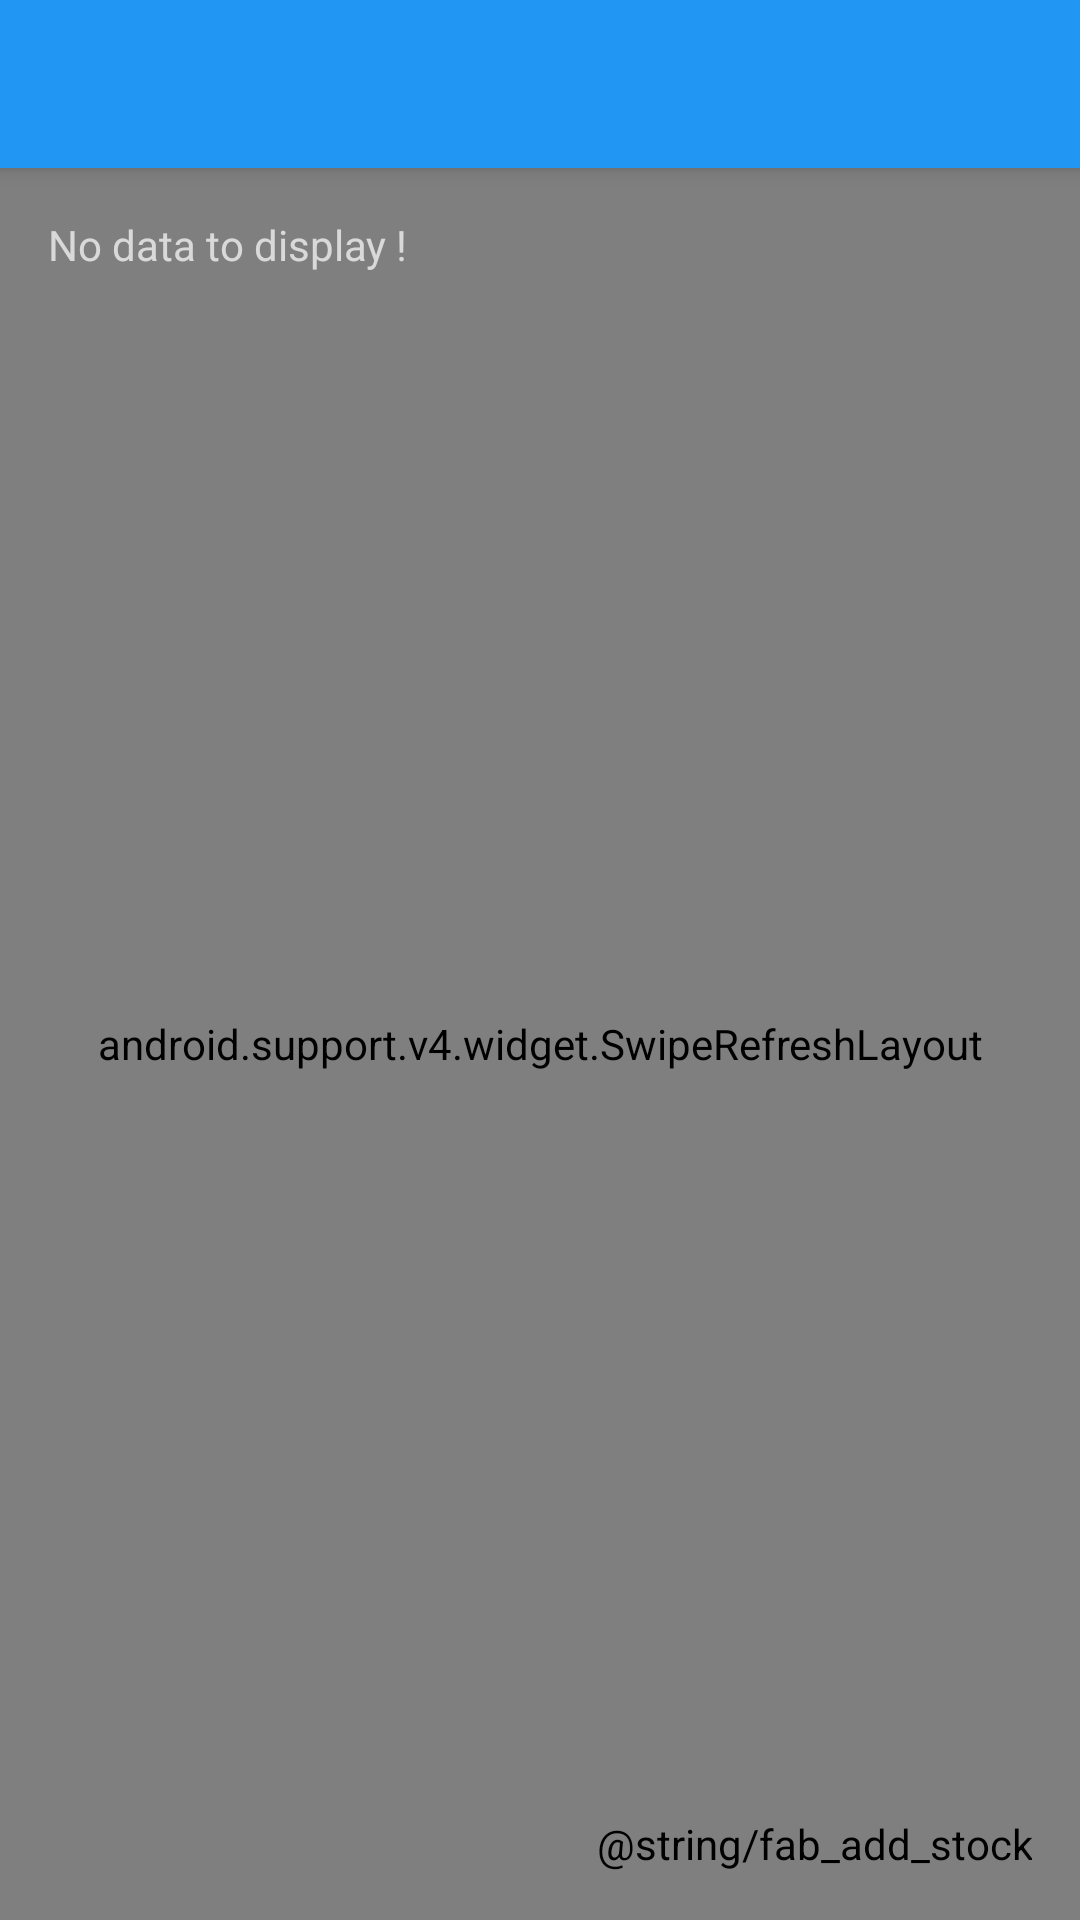

Reconstruct the res/layout file that produces this screen, plus the resources it refers to.
<!-- AndroidManifest.xml: activity theme AppTheme.NoActionBar -->
<!-- res/layout/activity_my_stocks.xml -->
<?xml version="1.0" encoding="utf-8"?>
<android.support.design.widget.CoordinatorLayout xmlns:android="http://schemas.android.com/apk/res/android"
    xmlns:app="http://schemas.android.com/apk/res-auto"
    xmlns:fab="http://schemas.android.com/tools"
    android:layout_width="match_parent"
    android:layout_height="match_parent">

    <android.support.design.widget.AppBarLayout
        android:layout_width="match_parent"
        android:layout_height="wrap_content"
        android:theme="@style/AppTheme.AppBarOverlay">

        <android.support.v7.widget.Toolbar
            android:id="@+id/toolbar"
            android:layout_width="match_parent"
            android:layout_height="?attr/actionBarSize"
            android:background="?attr/colorPrimary"
            app:popupTheme="@style/AppTheme.PopupOverlay">


        </android.support.v7.widget.Toolbar>

    </android.support.design.widget.AppBarLayout>

    

    <android.support.v4.widget.SwipeRefreshLayout xmlns:android="http://schemas.android.com/apk/res/android"
        android:id="@+id/swipeContainer"
        android:layout_width="match_parent"
        android:layout_height="match_parent"
        app:layout_behavior="@string/appbar_scrolling_view_behavior">


        <com.sam_chordas.android.stockhawk.rest.MyRecyclerView
            android:id="@+id/recycler_view"
            android:layout_width="match_parent"
            android:layout_height="match_parent" />

    </android.support.v4.widget.SwipeRefreshLayout>


    <LinearLayout
        android:id="@+id/todo_list_empty_view"
        android:layout_width="match_parent"
        android:layout_height="match_parent"
        android:orientation="vertical"
        android:textAlignment="center"
        app:layout_behavior="@string/appbar_scrolling_view_behavior">

        <TextView
            android:id="@+id/emptyViewStock"
            android:layout_width="wrap_content"
            android:layout_height="wrap_content"
            android:padding="16dp"
            android:text="@string/no_data_to_display" />

    </LinearLayout>

    <com.melnykov.fab.FloatingActionButton
        android:id="@+id/fab"
        android:layout_width="wrap_content"
        android:layout_height="wrap_content"
        android:layout_gravity="bottom|end"
        android:layout_margin="16dp"
        android:src="@drawable/ic_add_white_24dp"
        fab:fab_colorNormal="@color/material_blue_500"
        fab:fab_colorPressed="@color/material_blue_600"
        fab:fab_colorRipple="@color/ripple"
        fab:fab_shadow="true"
        fab:fab_type="normal"
        fab:layout_anchor="recycler_view"
        fab:layout_anchorGravity="bottom | end"
        android:contentDescription="@string/fab_add_stock" />

</android.support.design.widget.CoordinatorLayout>
<!-- resources referenced by this layout -->
<resources>
  <color name="material_blue_500">#2196F3</color>
  <string name="no_data_to_display">No data to display !</string>
  <style name="AppTheme.AppBarOverlay" parent="ThemeOverlay.AppCompat.Dark.ActionBar" />
  <style name="AppTheme.PopupOverlay" parent="ThemeOverlay.AppCompat.Light" />
  <style name="AppTheme.NoActionBar">
          <item name="windowActionBar">false</item>
          <item name="windowNoTitle">true</item>
      </style>
</resources>
